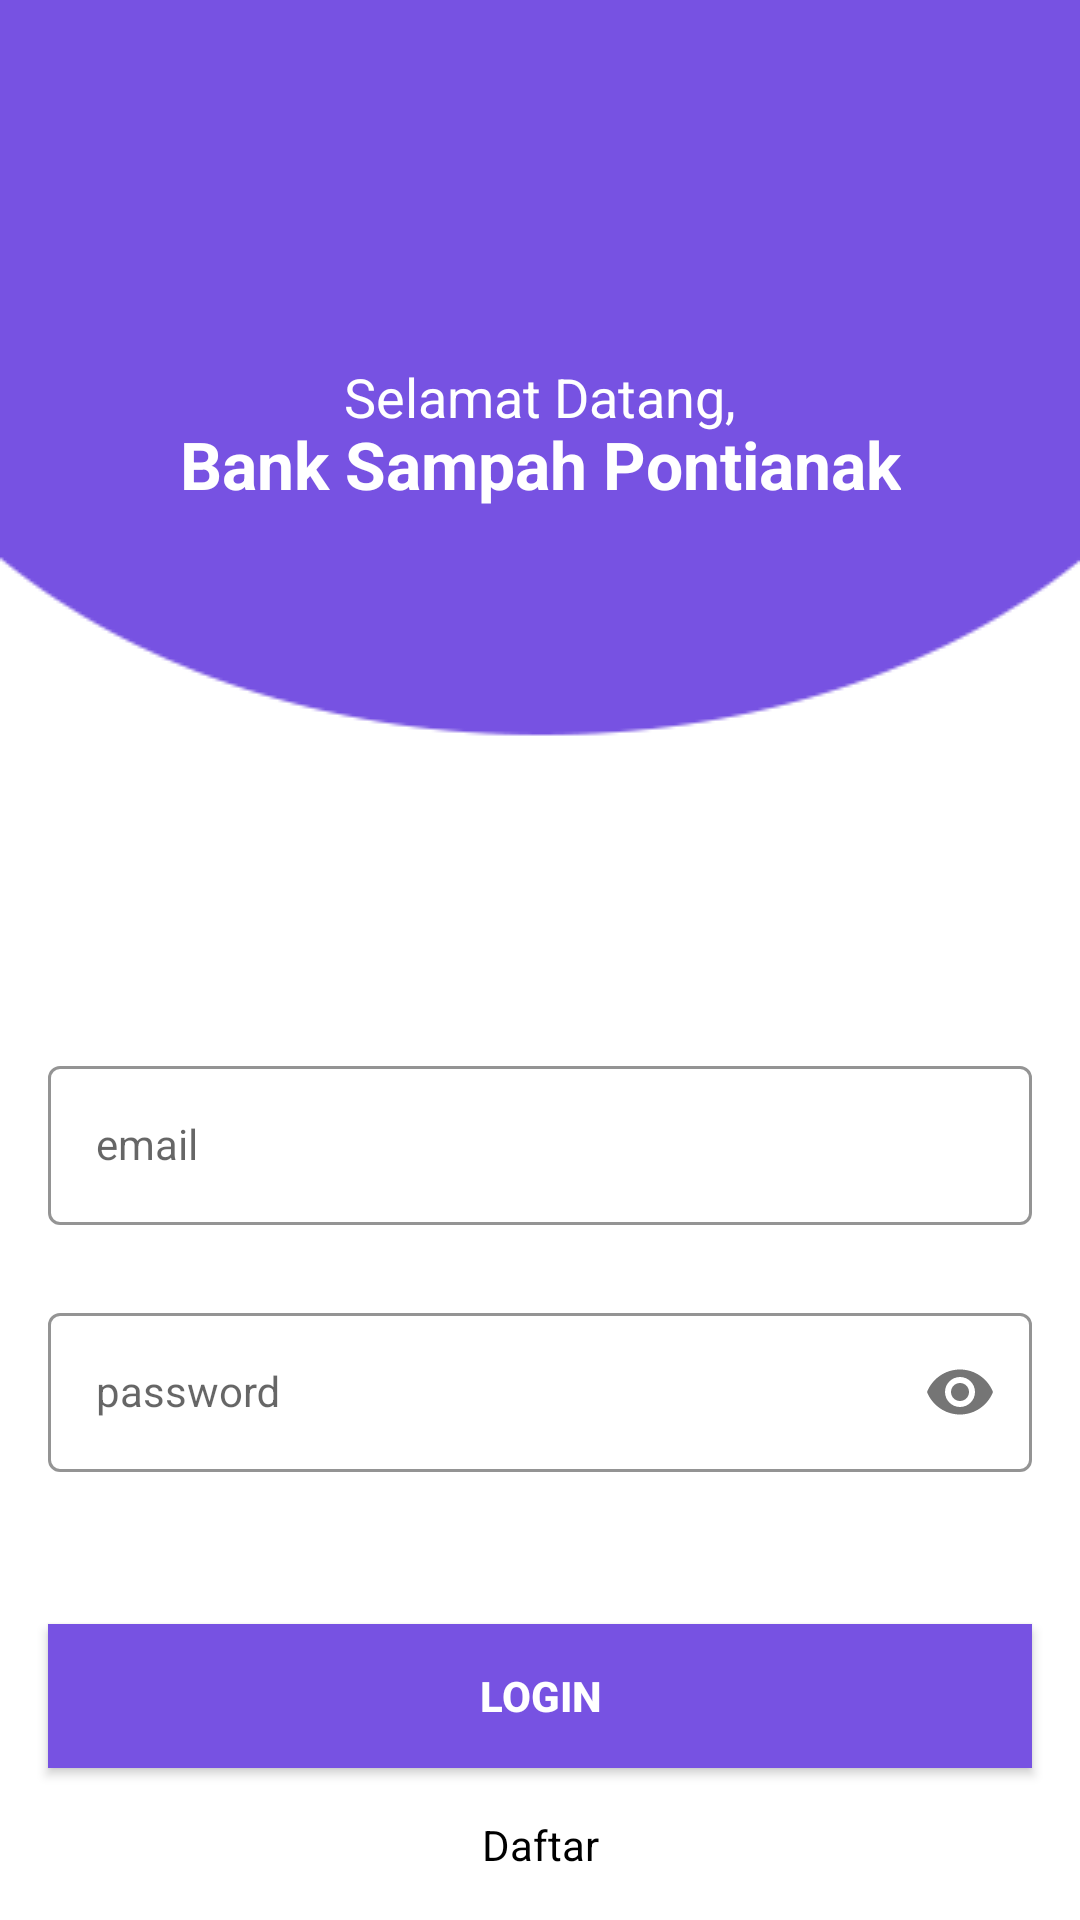

Write the Android layout XML for this screen, with the resource values it uses.
<!-- AndroidManifest.xml: application theme Theme.BankSampahPontianak -->
<!-- res/layout/activity_sign_in.xml -->
<?xml version="1.0" encoding="utf-8"?>
<androidx.constraintlayout.widget.ConstraintLayout xmlns:android="http://schemas.android.com/apk/res/android"
    xmlns:app="http://schemas.android.com/apk/res-auto"
    xmlns:tools="http://schemas.android.com/tools"
    android:layout_width="match_parent"
    android:layout_height="match_parent"
    android:background="@drawable/screen"
    tools:context=".SignInActivity">

    <TextView
        android:id="@+id/subtitleViewSI"
        android:layout_width="wrap_content"
        android:layout_height="wrap_content"
        android:layout_marginTop="120dp"
        android:text="Selamat Datang,"
        android:textColor="@color/white"
        android:textSize="18sp"
        app:layout_constraintEnd_toEndOf="parent"
        app:layout_constraintHorizontal_bias="0.5"
        app:layout_constraintStart_toStartOf="parent"
        app:layout_constraintTop_toTopOf="parent" />

    <TextView
        android:id="@+id/titleViewSI"
        android:layout_width="wrap_content"
        android:layout_height="wrap_content"
        android:layout_marginTop="140dp"
        android:text="Bank Sampah Pontianak"
        android:textSize="22sp"
        android:textStyle="bold"
        android:textColor="@color/white"
        app:layout_constraintEnd_toEndOf="parent"
        app:layout_constraintHorizontal_bias="0.5"
        app:layout_constraintStart_toStartOf="parent"
        app:layout_constraintTop_toTopOf="parent" />

    <com.google.android.material.textfield.TextInputLayout
        android:id="@+id/emailLayout"
        style="@style/LoginTextInputOuterFieldStyle"
        android:layout_width="match_parent"
        android:layout_height="wrap_content"
        android:layout_marginHorizontal="16dp"
        android:layout_marginTop="350dp"
        app:boxStrokeColor="@color/deep_purple"
        app:hintTextColor="@color/deep_purple"
        app:layout_constraintEnd_toEndOf="parent"
        app:layout_constraintHorizontal_bias="0.5"
        app:layout_constraintStart_toStartOf="parent"
        app:layout_constraintTop_toTopOf="parent">

        <com.google.android.material.textfield.TextInputEditText
            android:id="@+id/emailEt"
            style="@style/LoginTextInputInnerFieldStyle"
            android:layout_width="match_parent"
            android:layout_height="wrap_content"
            android:hint="email"
            android:inputType="textEmailAddress" />
    </com.google.android.material.textfield.TextInputLayout>

    <com.google.android.material.textfield.TextInputLayout
        android:id="@+id/passwordLayout"
        style="@style/LoginTextInputOuterFieldStyle"
        android:layout_width="match_parent"
        android:layout_height="wrap_content"
        android:layout_marginHorizontal="16dp"
        android:layout_marginTop="24dp"
        app:boxStrokeColor="@color/deep_purple"
        app:hintTextColor="@color/deep_purple"
        app:layout_constraintEnd_toEndOf="parent"
        app:layout_constraintHorizontal_bias="0.5"
        app:layout_constraintStart_toStartOf="parent"
        app:layout_constraintTop_toBottomOf="@id/emailLayout"
        app:passwordToggleEnabled="true">

        <com.google.android.material.textfield.TextInputEditText
            android:id="@+id/passET"
            style="@style/LoginTextInputInnerFieldStyle"
            android:layout_width="match_parent"
            android:layout_height="wrap_content"
            android:hint="password"
            android:inputType="textPassword" />
    </com.google.android.material.textfield.TextInputLayout>

    <androidx.appcompat.widget.AppCompatButton
        android:id="@+id/button"
        android:layout_width="0dp"
        android:layout_height="wrap_content"
        android:layout_marginHorizontal="16dp"
        android:background="@color/deep_purple"
        android:text="Login"
        android:textColor="@color/white"
        android:textStyle="bold"
        app:layout_constraintBottom_toBottomOf="parent"
        app:layout_constraintEnd_toEndOf="parent"
        app:layout_constraintHorizontal_bias="0.5"
        app:layout_constraintStart_toStartOf="parent"
        app:layout_constraintTop_toBottomOf="@+id/passwordLayout" />

    <TextView
        android:id="@+id/textView"
        android:layout_width="wrap_content"
        android:layout_height="wrap_content"
        android:textColor="@color/black"
        android:text="Daftar"
        app:layout_constraintBottom_toBottomOf="parent"
        app:layout_constraintEnd_toEndOf="parent"
        app:layout_constraintHorizontal_bias="0.5"
        app:layout_constraintStart_toStartOf="parent"
        app:layout_constraintTop_toBottomOf="@+id/button" />

</androidx.constraintlayout.widget.ConstraintLayout>
<!-- resources referenced by this layout -->
<resources>
  <color name="black">#FF000000</color>
  <color name="deep_purple">#7752E2</color>
  <color name="white">#FFFFFFFF</color>
  <!-- drawable screen: png bitmap (drawable, 6855 bytes) -->
  <style name="LoginTextInputInnerFieldStyle" parent="Widget.MaterialComponents.TextInputLayout.OutlinedBox">
          <item name="android:layout_width">match_parent</item>
          <item name="android:layout_height">wrap_content</item>
          <item name="android:textColor">@color/black</item>
          <item name="android:textColorHint">@color/black</item>
          <item name="android:maxLines">1</item>
          <item name="android:textSize">14sp</item>
          <item name="android:singleLine">true</item>
      </style>
  <style name="LoginTextInputOuterFieldStyle" parent="Widget.MaterialComponents.TextInputLayout.OutlinedBox">
          <item name="android:layout_width">match_parent</item>
          <item name="android:layout_height">wrap_content</item>
          <item name="android:layout_marginTop">15dp</item>
          <item name="android:layout_marginBottom">15dp</item>
      </style>
  <style name="Theme.BankSampahPontianak" parent="Base.Theme.BankSampahPontianak" />
  <style name="Base.Theme.BankSampahPontianak" parent="Theme.MaterialComponents.DayNight.NoActionBar">
          <item name="colorPrimary">@color/deep_purple</item>
          <item name="colorPrimaryVariant">@color/purple_500</item>
          <item name="colorOnPrimary">@color/white</item>
          
          <item name="colorSecondary">@color/teal_200</item>
          <item name="colorSecondaryVariant">@color/teal_700</item>
          <item name="colorOnSecondary">@color/black</item>
          
          <item name="android:statusBarColor" tools:targetApi="l">@color/deep_purple</item>
  
      </style>
  <color name="purple_500">#FF6200EE</color>
  <color name="teal_200">#FF03DAC5</color>
  <color name="teal_700">#FF018786</color>
</resources>
